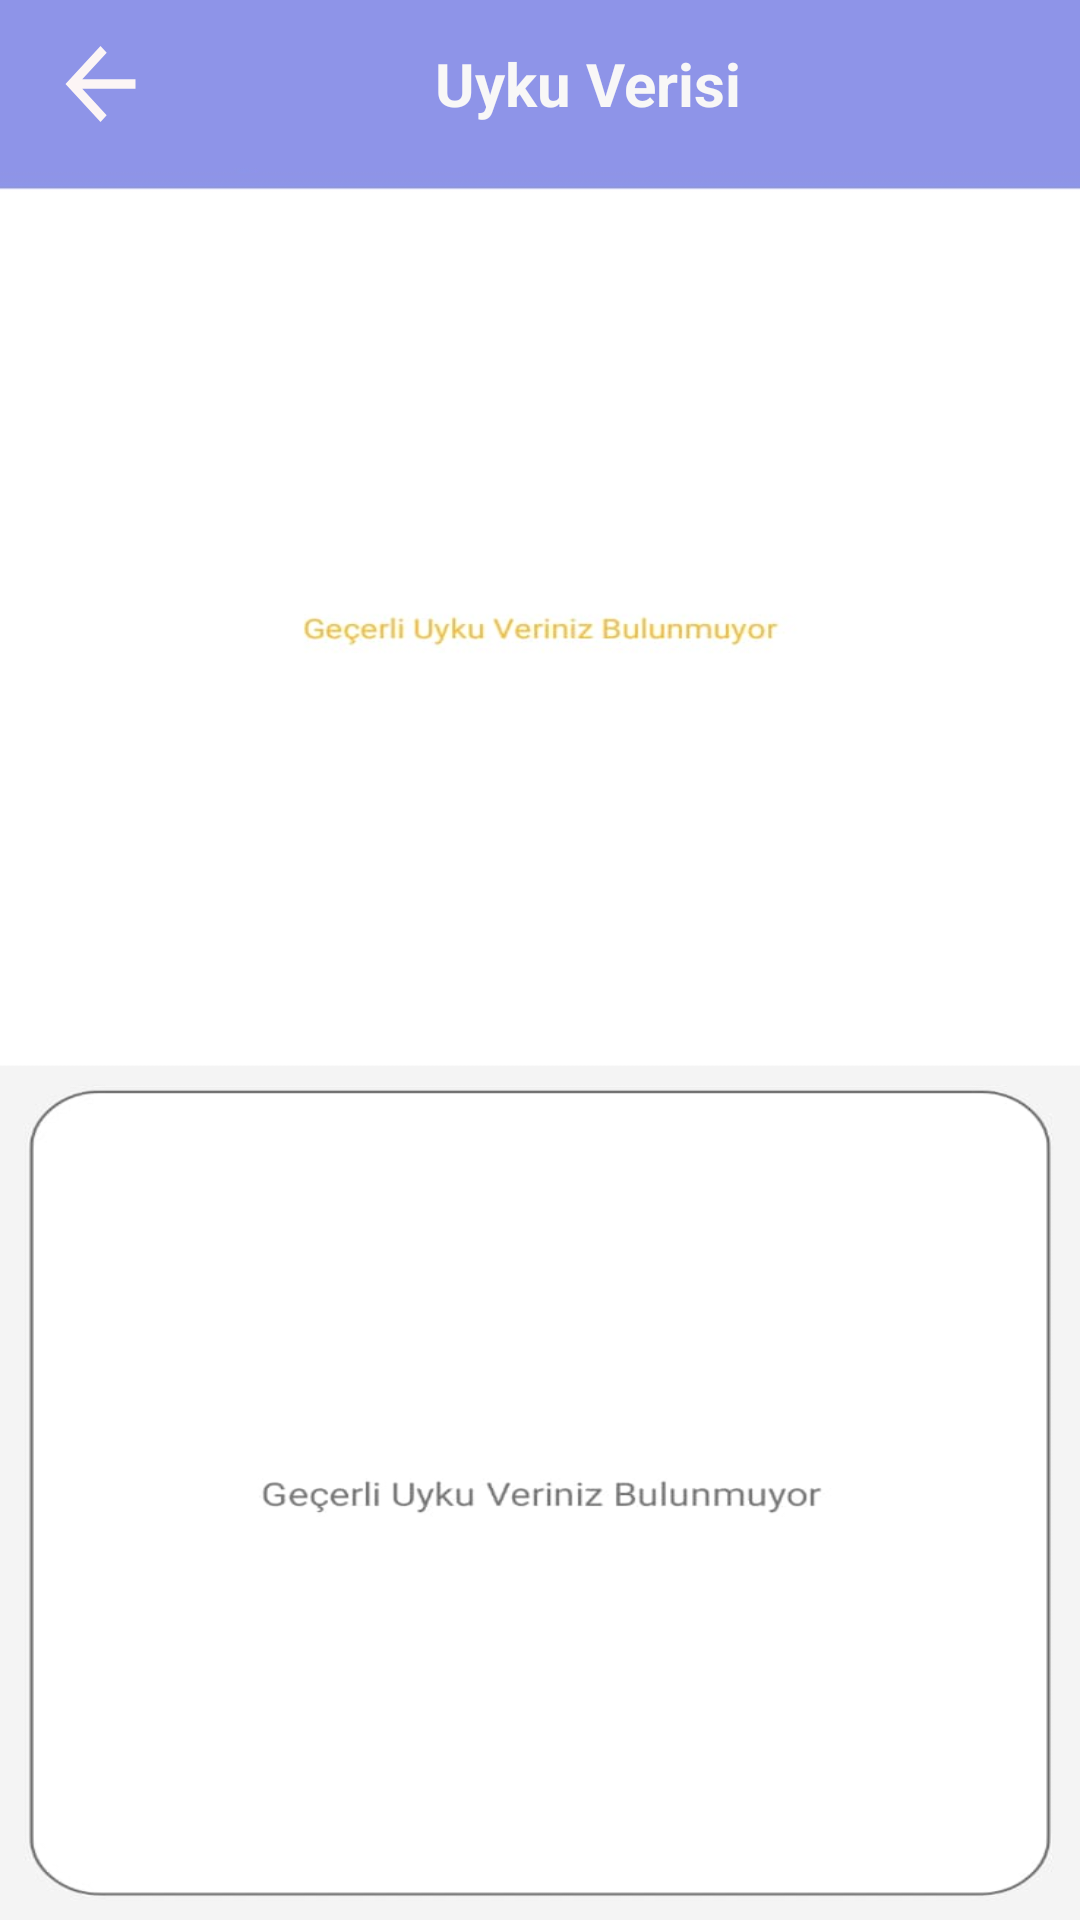

Layout XML and referenced resources for this Android screen:
<!-- AndroidManifest.xml: application theme Theme.Enabiz_copy -->
<!-- res/layout/activity_uyku_verisi_ekrani.xml -->
<?xml version="1.0" encoding="utf-8"?>
<androidx.constraintlayout.widget.ConstraintLayout xmlns:android="http://schemas.android.com/apk/res/android"
    xmlns:app="http://schemas.android.com/apk/res-auto"
    xmlns:tools="http://schemas.android.com/tools"
    android:layout_width="match_parent"
    android:layout_height="match_parent"
    android:background="@drawable/uykusa"
    tools:context=".UykuVerisiEkrani">

    <androidx.appcompat.widget.Toolbar
        android:id="@+id/toolbar"
        android:layout_width="match_parent"
        android:layout_height="wrap_content"
        android:background="#8E94E8"
        android:minHeight="?attr/actionBarSize"

        android:theme="?attr/actionBarTheme"
        app:layout_constraintEnd_toEndOf="parent"
        app:layout_constraintStart_toStartOf="parent"
        app:layout_constraintTop_toTopOf="parent" >

        <ImageView
            android:id="@+id/img_geri_git"
            android:layout_width="35dp"
            android:layout_height="38dp"
            android:background="@drawable/baseline_arrow_back_24"/>

        <TextView
            android:layout_width="wrap_content"
            android:layout_height="wrap_content"
            android:text="Uyku Verisi"
            android:layout_marginStart="110dp"
            android:textColor="#F8F7F7"
            android:textSize="20sp"
            android:textStyle="bold" />

    </androidx.appcompat.widget.Toolbar>

</androidx.constraintlayout.widget.ConstraintLayout>
<!-- resources referenced by this layout -->
<resources>
  <!-- drawable baseline_arrow_back_24 (drawable) -->
  <vector android:autoMirrored="true" android:height="24dp"
      android:tint="#FCF5F5" android:viewportHeight="24"
      android:viewportWidth="24" android:width="24dp" xmlns:android="http://schemas.android.com/apk/res/android">
      <path android:fillColor="@android:color/white" android:pathData="M20,11H7.83l5.59,-5.59L12,4l-8,8 8,8 1.41,-1.41L7.83,13H20v-2z"/>
  </vector>
  <!-- drawable uykusa: jpeg bitmap (drawable, 26781 bytes) -->
  <style name="Theme.Enabiz_copy" parent="Base.Theme.Enabiz_copy" />
  <style name="Base.Theme.Enabiz_copy" parent="Theme.AppCompat.DayNight.NoActionBar">
          
          
      </style>
</resources>
